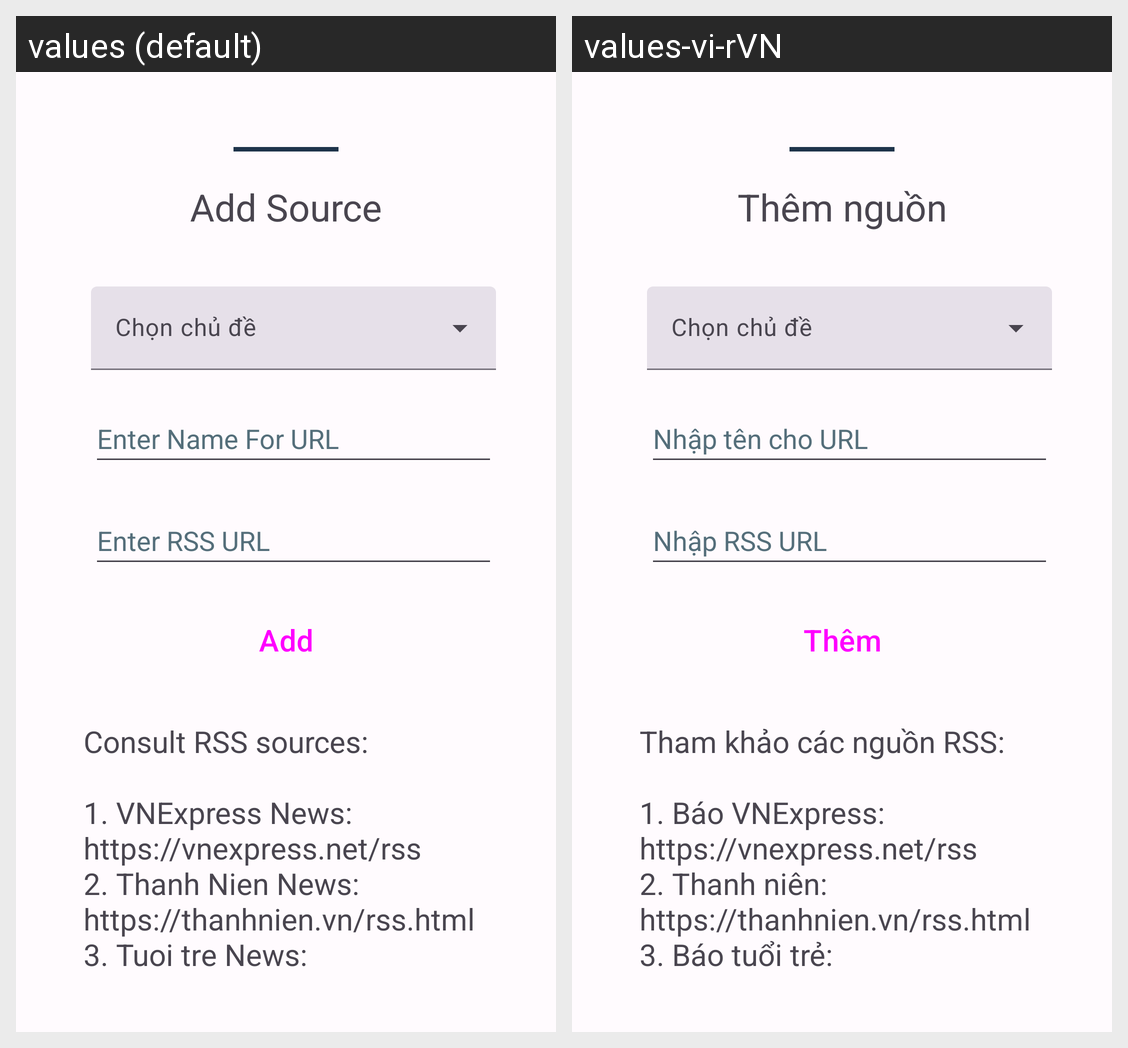

Strings drawn on this Android screen and how each of the app's shown locales translates them:
Android screen res/layout/add_rss.xml rendered under 2 locales, left to right: values (default), values-vi-rVN. Device: Nexus 5 (rendered at 1080×1920; each locale shown at half size, 540×960, under a caption strip naming it); theme Theme.Newsapp.
Strings drawn on this screen, with the default value and each locale's value (text and hints the layout hard-codes, and strings that could not be matched under every locale, appear in the picture but are not listed):

AddSource
  values: Add Source
  values-vi-rVN: Thêm nguồn

NameRequired
  values: Enter Name For URL
  values-vi-rVN: Nhập tên cho URL

URLRequired
  values: Enter RSS URL
  values-vi-rVN: Nhập RSS URL

add_rss_db
  values: Add
  values-vi-rVN: Thêm
